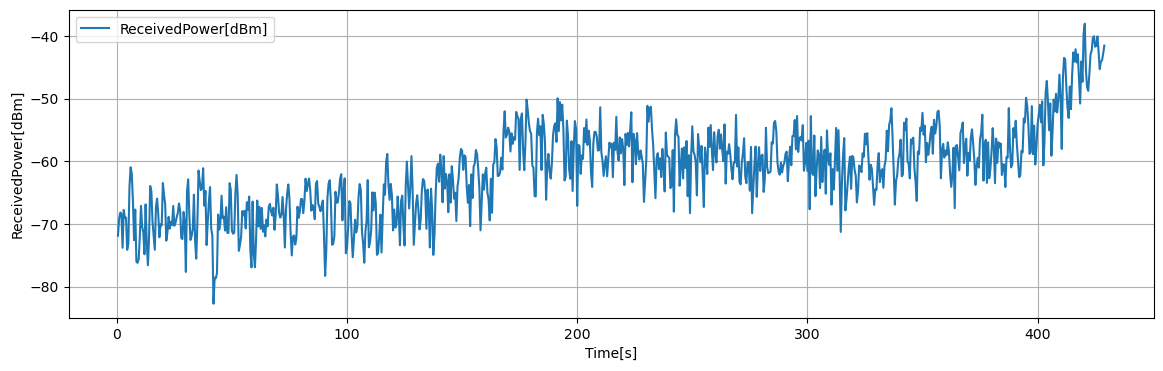

The table this chart was drawn from, first rows:
Time[s], Volt[V], ReceivedPower[dBm], 1step_diff[dB]
0.5, 0.1897, -71.87, 2.712
1, 0.2236, -69.16, 0.9904
1.5, 0.236, -68.17, 0.2128
2, 0.2333, -68.38, 5.416
2.5, 0.1656, -73.8, 6.036
3, 0.2411, -67.76, 1.269
3.5, 0.2252, -69.03, 0.0452
4, 0.2258, -68.99, 5.144
4.5, 0.1615, -74.13, 0.9776
5, 0.1737, -73.15, 9.109
5.5, 0.2876, -64.04, 3.086
6, 0.3261, -60.96, 1.064
6.5, 0.3128, -62.02, 4.246
7, 0.2598, -66.27, 6.316
7.5, 0.1808, -72.58, 4.88
8, 0.2418, -67.7, 8.32
8.5, 0.1378, -76.02, 0.176
9, 0.1356, -76.2, 0.576
9.5, 0.1428, -75.62, 3.726
10, 0.1894, -71.9, 4.781
10.5, 0.2491, -67.12, 3.295
11, 0.2079, -70.41, 0.8976
11.5, 0.1967, -71.31, 3.516
12, 0.1528, -74.83, 7.95
12.5, 0.2521, -66.88, 6.025
13, 0.1768, -72.9, 3.69
13.5, 0.1307, -76.59, 4.412
14, 0.1859, -72.18, 8.233
14.5, 0.2888, -63.95, 0.7944
15, 0.2788, -64.74, 4.87
15.5, 0.218, -69.61, 2.281
16, 0.1894, -71.89, 2.216
16.5, 0.1617, -74.11, 6.902
17, 0.248, -67.21, 1.259
17.5, 0.2638, -65.95, 2.49
18, 0.2326, -68.44, 3.687
18.5, 0.1865, -72.12, 2.053
19, 0.2122, -70.07, 0.1628
19.5, 0.2102, -70.23, 6.772
20, 0.2948, -63.46, 1.848
20.5, 0.2717, -65.31, 1.539
21, 0.2525, -66.85, 5.815
21.5, 0.1798, -72.66, 1.353
22, 0.1967, -71.31, 2.443
22.5, 0.2273, -68.87, 1.874
23, 0.2038, -70.74, 1.095
23.5, 0.2175, -69.65, 0.5412
24, 0.2108, -70.19, 3.062
24.5, 0.249, -67.13, 3.156
25, 0.2096, -70.28, 0.4708
25.5, 0.2155, -69.81, 0.876
26, 0.2264, -68.93, 0.7004
26.5, 0.2352, -68.23, 1.516
27, 0.2541, -66.72, 1.098
27.5, 0.2404, -67.82, 4.439
28, 0.1849, -72.26, 0.1476
28.5, 0.1831, -72.4, 4.316
29, 0.237, -68.09, 1.621
29.5, 0.2167, -69.71, 7.944
30, 0.1174, -77.65, 12.92
... 798 more rows
